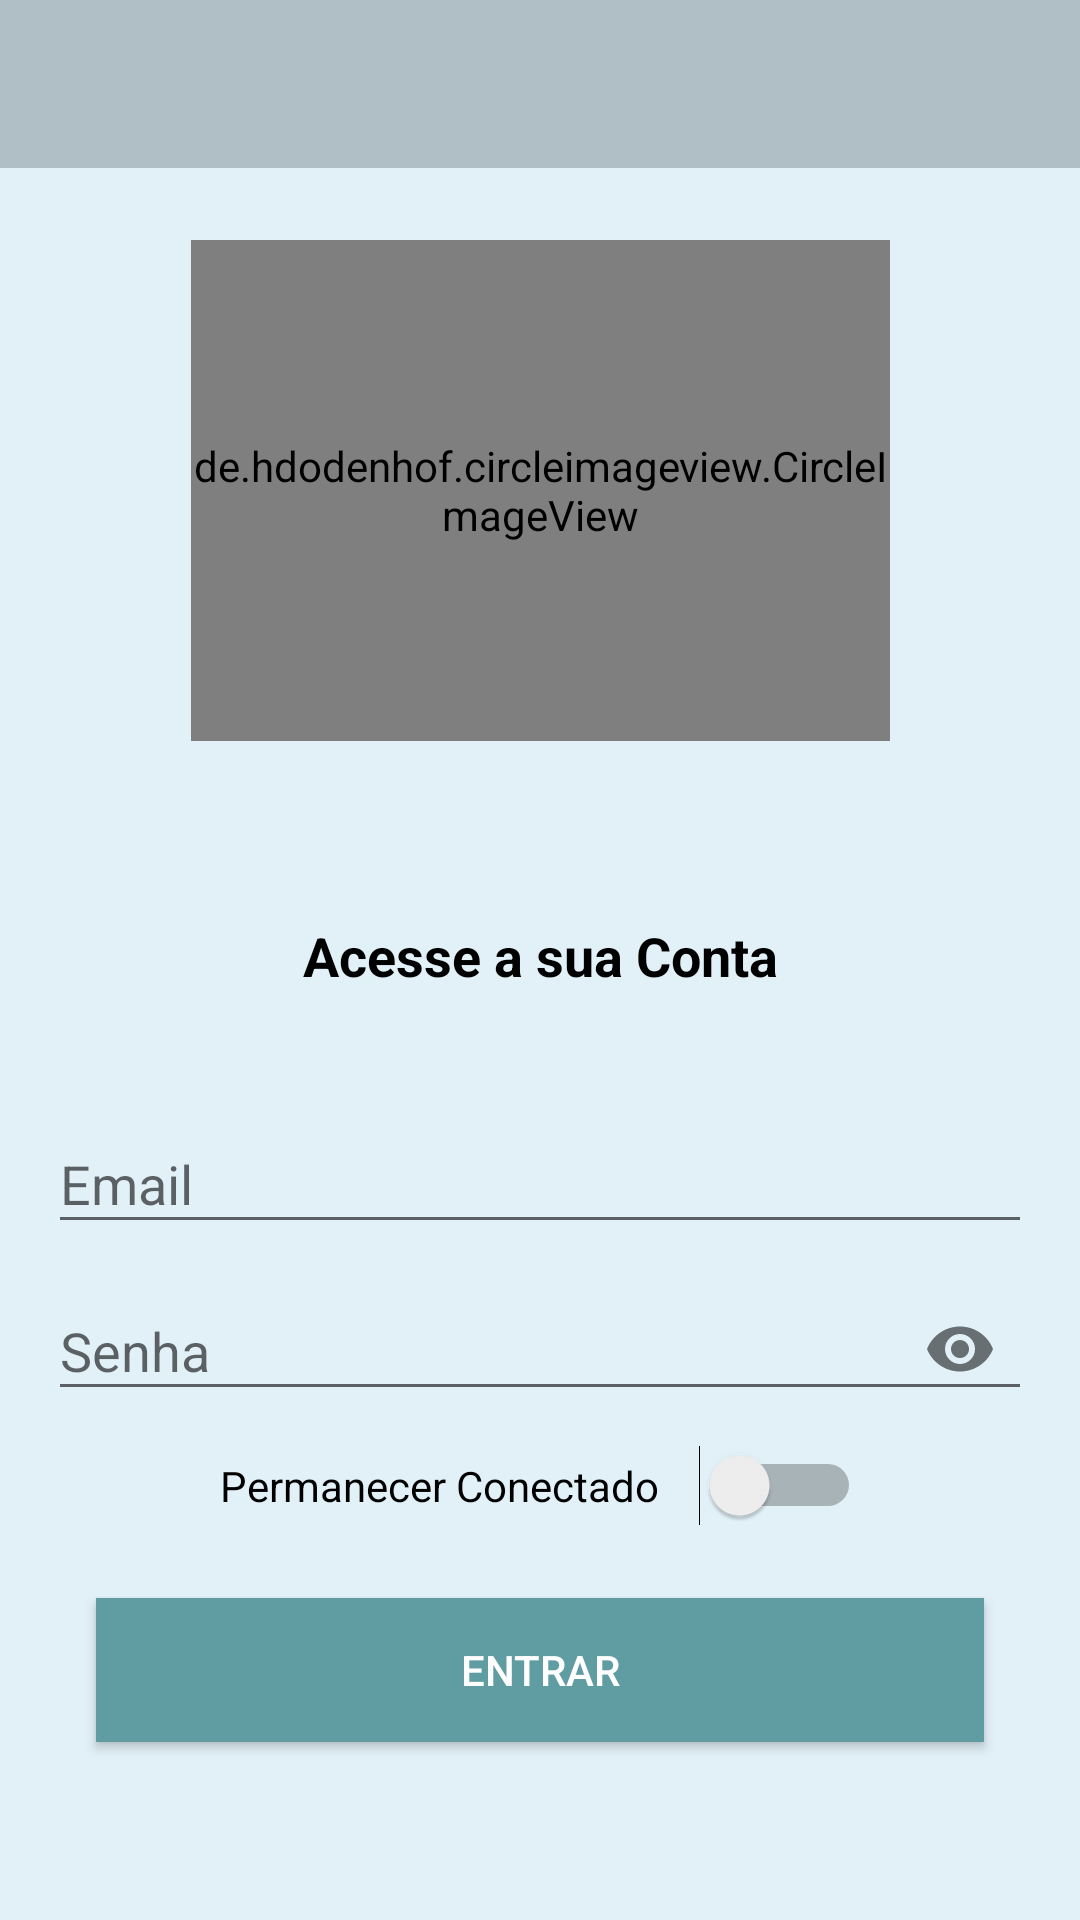

Produce the Android XML layout that renders to this screen, including the resource entries it uses.
<!-- AndroidManifest.xml: application theme AppTheme.NoActionBar -->
<!-- res/layout/activity_login.xml -->
<?xml version="1.0" encoding="utf-8"?>
<androidx.constraintlayout.widget.ConstraintLayout
    xmlns:android="http://schemas.android.com/apk/res/android"
    xmlns:app="http://schemas.android.com/apk/res-auto"
    xmlns:tools="http://schemas.android.com/tools"
    android:layout_width="match_parent"
    android:layout_height="match_parent"
    tools:context=".Activity.LoginActivity"
    tools:layout_editor_absoluteY="25dp"
    android:background="@color/primaryLightColor">

    <include
        layout="@layout/toolbar"
        android:id="@+id/toolbar3"
        android:layout_width="match_parent"
        android:layout_height="wrap_content"/>

    <de.hdodenhof.circleimageview.CircleImageView
        android:id="@+id/imageView2"
        android:layout_width="233dp"
        android:layout_height="167dp"
        android:layout_marginTop="24dp"
        android:src="@drawable/img_logo1"
        app:layout_constraintEnd_toEndOf="parent"
        app:layout_constraintHorizontal_bias="0.5"
        app:layout_constraintStart_toStartOf="parent"
        app:layout_constraintTop_toBottomOf="@+id/toolbar3" />

    <TextView
        android:id="@+id/textView4"
        android:layout_width="wrap_content"
        android:layout_height="24dp"
        android:layout_marginBottom="32dp"
        android:text="Acesse a sua Conta"
        android:textColor="@android:color/black"
        android:textSize="18sp"
        android:textStyle="bold"
        app:layout_constraintBottom_toTopOf="@+id/textInputLayout8"
        app:layout_constraintEnd_toEndOf="parent"
        app:layout_constraintStart_toStartOf="parent"
        app:layout_constraintTop_toBottomOf="@+id/imageView2"
        app:layout_constraintVertical_chainStyle="packed" />

    <com.google.android.material.textfield.TextInputLayout
        android:id="@+id/textInputLayout8"
        android:layout_width="match_parent"
        android:layout_height="wrap_content"
        android:layout_marginStart="16dp"
        android:layout_marginEnd="16dp"
        app:layout_constraintBottom_toTopOf="@+id/textInputLayout9"
        app:layout_constraintEnd_toEndOf="parent"
        app:layout_constraintHorizontal_bias="0.5"
        app:layout_constraintStart_toStartOf="parent"
        app:layout_constraintTop_toBottomOf="@+id/textView4">

        <com.google.android.material.textfield.TextInputEditText
            android:id="@+id/tv_Login_EmailID"
            android:layout_width="match_parent"
            android:layout_height="wrap_content"
            android:hint="Email" />
    </com.google.android.material.textfield.TextInputLayout>

    <com.google.android.material.textfield.TextInputLayout
        android:id="@+id/textInputLayout9"
        android:layout_width="match_parent"
        android:layout_height="wrap_content"
        android:layout_marginStart="16dp"
        android:layout_marginEnd="16dp"
        app:layout_constraintBottom_toTopOf="@+id/sw_Login_PermaneceConectadoID"
        app:layout_constraintEnd_toEndOf="parent"
        app:layout_constraintHorizontal_bias="0.5"
        app:layout_constraintStart_toStartOf="parent"
        app:layout_constraintTop_toBottomOf="@+id/textInputLayout8"
        app:passwordToggleEnabled="true">

        <com.google.android.material.textfield.TextInputEditText
            android:id="@+id/tv_Login_SenhaID"
            android:layout_width="match_parent"
            android:layout_height="wrap_content"
            android:hint="Senha"
            android:inputType="textPassword"/>
    </com.google.android.material.textfield.TextInputLayout>

    <Switch
        android:id="@+id/sw_Login_PermaneceConectadoID"
        android:layout_width="wrap_content"
        android:layout_height="wrap_content"
        android:layout_marginTop="8dp"
        android:text="Permanecer Conectado    "
        app:layout_constraintBottom_toTopOf="@+id/bt_Login_EntraID"
        app:layout_constraintEnd_toEndOf="parent"
        app:layout_constraintStart_toStartOf="parent"
        app:layout_constraintTop_toBottomOf="@+id/textInputLayout9" />

    <Button
        android:id="@+id/bt_Login_EntraID"
        android:layout_width="match_parent"
        android:layout_height="wrap_content"
        android:layout_marginStart="32dp"
        android:layout_marginTop="24dp"
        android:layout_marginEnd="32dp"
        android:background="@color/BOTOES"
        android:onClick="entra"
        android:text="Entrar"
        android:textColor="@android:color/white"
        app:layout_constraintBottom_toBottomOf="parent"
        app:layout_constraintEnd_toEndOf="parent"
        app:layout_constraintStart_toStartOf="parent"
        app:layout_constraintTop_toBottomOf="@+id/sw_Login_PermaneceConectadoID" />

</androidx.constraintlayout.widget.ConstraintLayout>
<!-- res/layout/toolbar.xml (included above) -->
<?xml version="1.0" encoding="utf-8"?>
<FrameLayout xmlns:android="http://schemas.android.com/apk/res/android"
    android:layout_width="match_parent"
    android:layout_height="?attr/actionBarSize"
    xmlns:app="http://schemas.android.com/apk/res-auto">

    <androidx.appcompat.widget.Toolbar
        android:id="@+id/toolbar"
        android:layout_width="match_parent"
        android:layout_height="?attr/actionBarSize"
        android:background="?attr/colorPrimary"
        app:titleTextColor="@android:color/white" />

</FrameLayout>
<!-- resources referenced by this layout -->
<resources>
  <color name="BOTOES">#609DA3</color>
  <color name="primaryLightColor">#e2f1f8</color>
  <!-- drawable img_logo1: png bitmap (drawable-mdpi, 110726 bytes) -->
  <style name="AppTheme.NoActionBar">
          <item name="windowActionBar">false</item>
          <item name="windowNoTitle">true</item>
  
          <item name="radioButtonStyle">@style/MyRadioButtonStyle</item>
          <item name="android:radioButtonStyle">@style/MyRadioButtonStyle</item>
          <item name="checkboxStyle">@style/MyCheckBoxStyle</item>
          <item name="android:checkboxStyle">@style/MyCheckBoxStyle</item>
  
      </style>
  <style name="MyRadioButtonStyle" parent="Widget.AppCompat.CompoundButton.RadioButton">
          <item name="android:textColor">@drawable/my_compound_button_color_selector</item>
          <item name="buttonTint">@drawable/my_compound_button_color_selector</item>
      </style>
  <style name="MyCheckBoxStyle" parent="Base.Widget.AppCompat.CompoundButton.CheckBox">
          <item name="android:textColor">@drawable/my_compound_button_color_selector</item>
          <item name="buttonTint">@drawable/my_compound_button_color_selector</item>
      </style>
  <!-- drawable my_compound_button_color_selector (drawable) -->
  <selector xmlns:android="http://schemas.android.com/apk/res/android">
      <item android:state_pressed="true" android:color="#000000"/>
      <item android:state_checked="true" android:color="#000000"/>
      <item android:state_enabled="true"  android:color="#000000"/>
      <item android:color="#000000"/>
  </selector>
</resources>
